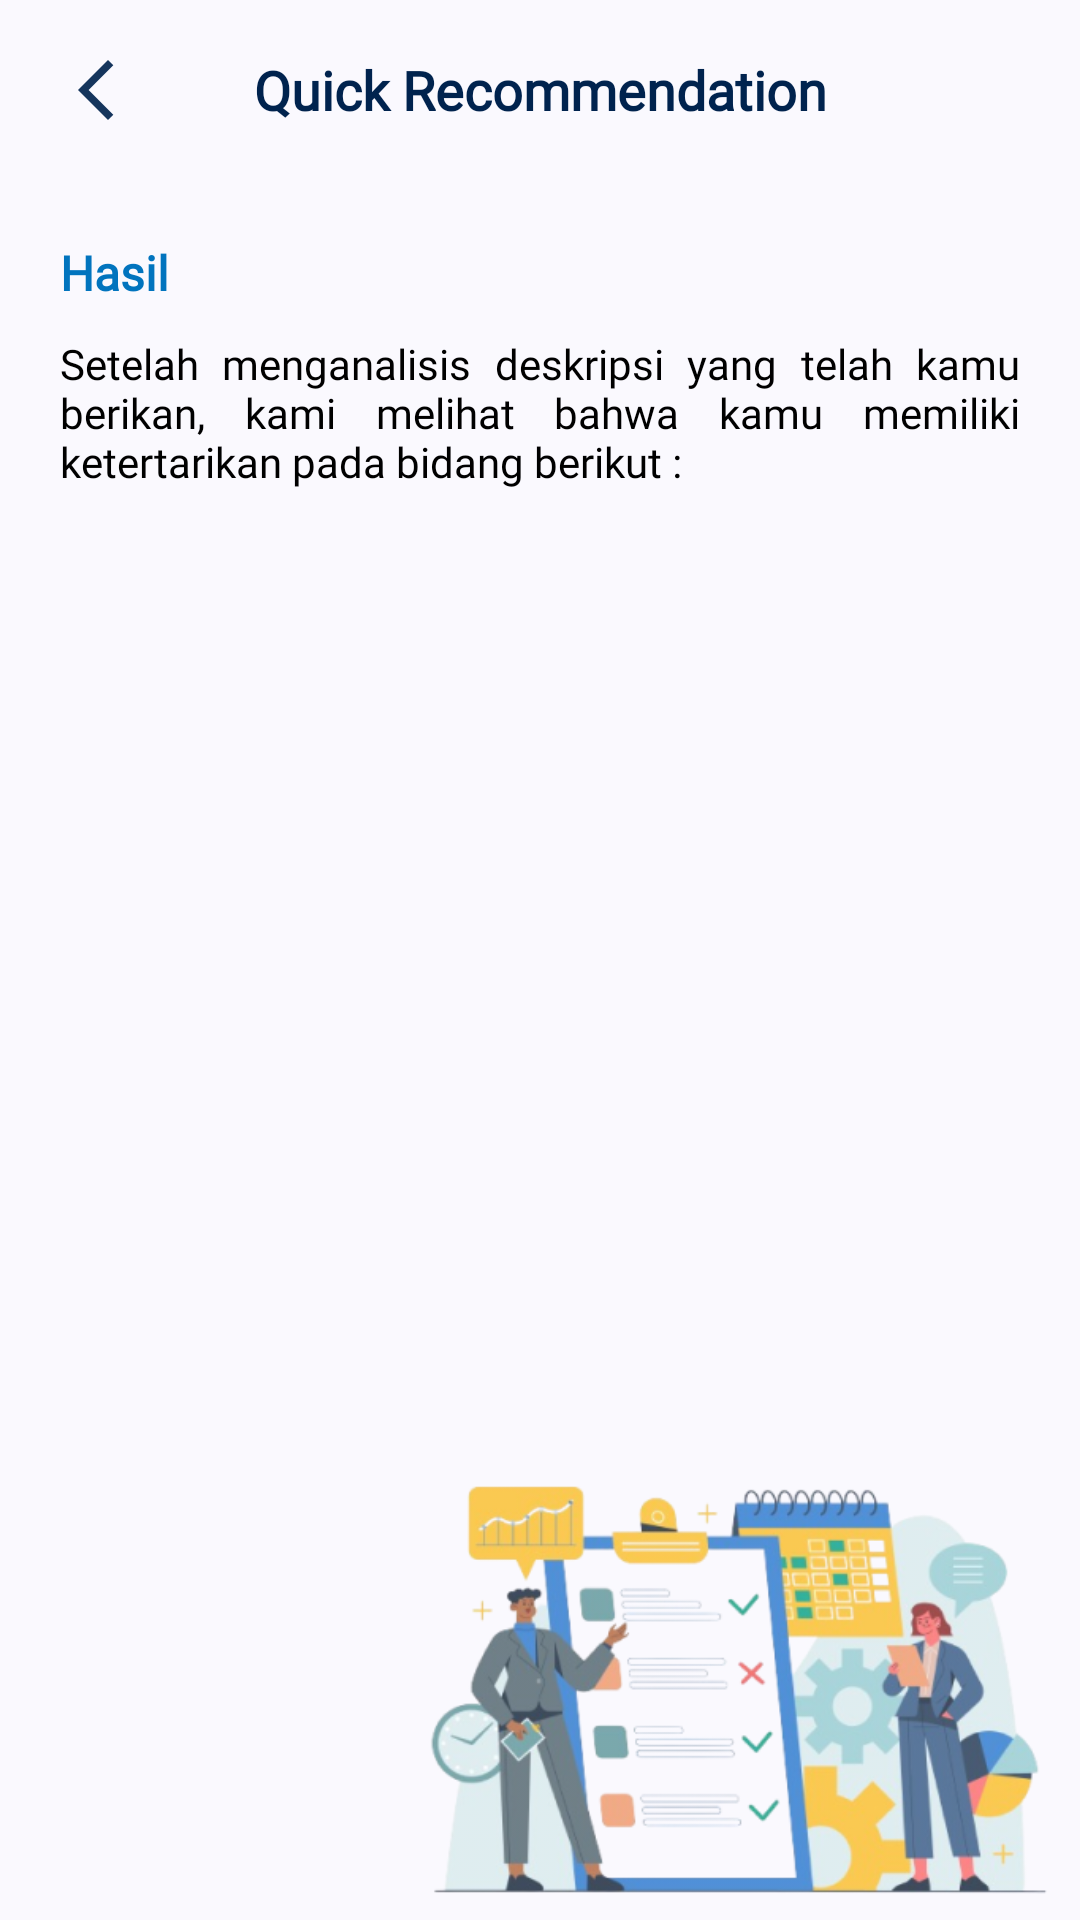

The Android layout XML behind this screen, and the referenced resources:
<!-- AndroidManifest.xml: application theme Theme.Compassionly -->
<!-- res/layout/activity_quick_rec_result.xml -->
<?xml version="1.0" encoding="utf-8"?>
<androidx.constraintlayout.widget.ConstraintLayout xmlns:android="http://schemas.android.com/apk/res/android"
    xmlns:app="http://schemas.android.com/apk/res-auto"
    xmlns:tools="http://schemas.android.com/tools"
    android:id="@+id/main"
    android:layout_width="match_parent"
    android:layout_height="match_parent"
    tools:context=".presentation.feature.quickrec.QuickRecResultActivity">

    <com.google.android.material.appbar.AppBarLayout
        android:id="@+id/appbar"
        android:layout_width="match_parent"
        android:layout_height="wrap_content"
        app:layout_constraintStart_toStartOf="parent"
        app:layout_constraintTop_toTopOf="parent">

        <androidx.appcompat.widget.Toolbar
            android:id="@+id/toolbar"
            android:layout_width="match_parent"
            android:layout_height="60dp">

            <ImageView
                android:id="@+id/icon_back"
                android:layout_width="wrap_content"
                android:layout_height="wrap_content"
                android:layout_gravity="start"
                android:contentDescription="@string/back"
                android:padding="4dp"
                android:src="@drawable/baseline_arrow_back_ios_new_24" />

            <TextView
                android:id="@+id/toolbar_title"
                android:layout_width="wrap_content"
                android:layout_height="wrap_content"
                android:layout_gravity="center"
                android:fontFamily="@font/poppins"
                android:padding="8dp"
                android:text="@string/quick_rec"
                android:textColor="@color/md_theme_primary"
                android:textSize="18sp"
                android:textStyle="bold" />

        </androidx.appcompat.widget.Toolbar>

    </com.google.android.material.appbar.AppBarLayout>

    <TextView
        android:id="@+id/tv_evaluasi"
        android:layout_width="wrap_content"
        android:layout_height="wrap_content"
        android:layout_marginStart="20dp"
        android:layout_marginTop="20dp"
        android:fontFamily="@font/poppins"
        android:text="@string/hasil"
        android:textColor="@color/md_theme_secondaryContainer"
        android:textSize="16sp"
        android:textStyle="bold"
        app:layout_constraintStart_toStartOf="parent"
        app:layout_constraintTop_toBottomOf="@id/appbar" />

    <TextView
        android:id="@+id/tv_desc"
        android:layout_width="match_parent"
        android:layout_height="wrap_content"
        android:layout_marginHorizontal="20dp"
        android:layout_marginVertical="10dp"
        android:fontFamily="@font/poppins"
        android:justificationMode="inter_word"
        android:text="@string/result_quickrec_explain"
        android:textColor="@color/black"
        android:textSize="14sp"
        android:textStyle="normal"
        app:layout_constraintStart_toStartOf="parent"
        app:layout_constraintTop_toBottomOf="@id/tv_evaluasi" />

    <ImageView
        android:layout_width="210dp"
        android:layout_height="160dp"
        android:layout_marginEnd="10dp"
        android:alpha="0.8"
        android:contentDescription="@string/image"
        android:src="@drawable/img_interestrec"
        app:layout_constraintBottom_toBottomOf="parent"
        app:layout_constraintEnd_toEndOf="parent" />

    <androidx.recyclerview.widget.RecyclerView
        android:id="@+id/rv_interests"
        android:layout_width="0dp"
        android:layout_height="0dp"
        android:layout_marginHorizontal="20dp"
        android:layout_marginTop="30dp"
        app:layout_constraintBottom_toBottomOf="parent"
        app:layout_constraintEnd_toEndOf="parent"
        app:layout_constraintStart_toStartOf="parent"
        app:layout_constraintTop_toBottomOf="@+id/tv_desc"
        tools:itemCount="5"
        tools:listitem="@layout/item_category" />

    <ProgressBar
        android:id="@+id/progressBar"
        style="?android:attr/progressBarStyle"
        android:layout_width="wrap_content"
        android:layout_height="wrap_content"
        android:visibility="gone"
        app:layout_constraintBottom_toBottomOf="parent"
        app:layout_constraintEnd_toEndOf="parent"
        app:layout_constraintStart_toStartOf="parent"
        app:layout_constraintTop_toTopOf="parent"
        tools:visibility="visible" />

</androidx.constraintlayout.widget.ConstraintLayout>
<!-- res/layout/item_category.xml (included above) -->
<?xml version="1.0" encoding="utf-8"?>
<androidx.cardview.widget.CardView xmlns:android="http://schemas.android.com/apk/res/android"
    xmlns:card_view="http://schemas.android.com/apk/res-auto"
    xmlns:tools="http://schemas.android.com/tools"
    android:id="@+id/card_view"
    android:layout_width="match_parent"
    android:layout_height="wrap_content"
    android:layout_gravity="center"
    android:layout_marginHorizontal="20dp"
    android:layout_marginVertical="5dp"
    android:backgroundTint="@color/md_theme_primary"
    card_view:cardCornerRadius="15dp">

    <androidx.constraintlayout.widget.ConstraintLayout
        android:layout_width="match_parent"
        android:layout_height="wrap_content"
        android:paddingVertical="8dp">

        <TextView
            android:id="@+id/tv_interestname"
            android:layout_width="match_parent"
            android:layout_height="wrap_content"
            android:layout_marginHorizontal="20dp"
            android:fontFamily="@font/poppins"
            android:padding="3dp"
            android:textAlignment="center"
            android:textColor="@color/white"
            android:textSize="14sp"
            android:textStyle="bold"
            card_view:layout_constraintBottom_toBottomOf="parent"
            card_view:layout_constraintStart_toStartOf="parent"
            card_view:layout_constraintTop_toTopOf="parent"
            tools:text="Interest" />

    </androidx.constraintlayout.widget.ConstraintLayout>

</androidx.cardview.widget.CardView>
<!-- resources referenced by this layout -->
<resources>
  <color name="black">#FF000000</color>
  <color name="md_theme_primary">#00234E</color>
  <color name="md_theme_secondaryContainer">#0174BE</color>
  <color name="white">#FFFFFFFF</color>
  <!-- drawable baseline_arrow_back_ios_new_24 (drawable) -->
  <vector xmlns:android="http://schemas.android.com/apk/res/android" android:alpha="0.92" android:height="24dp" android:tint="#00234E" android:viewportHeight="24" android:viewportWidth="24" android:width="24dp">
        
      <path android:fillColor="@android:color/white" android:pathData="M17.77,3.77l-1.77,-1.77l-10,10l10,10l1.77,-1.77l-8.23,-8.23z"/>
      
  </vector>
  <string name="back">Kembali</string>
  <string name="hasil">Hasil</string>
  <string name="image">image</string>
  <string name="quick_rec">Quick Recommendation</string>
  <string name="result_quickrec_explain">Setelah menganalisis deskripsi yang telah kamu berikan, kami melihat bahwa kamu memiliki ketertarikan pada bidang berikut :</string>
  <style name="Theme.Compassionly" parent="Base.Theme.Compassionly">
          
      </style>
  <color name="md_theme_onPrimary">#FFFFFF</color>
  <color name="md_theme_primaryContainer">#21447A</color>
  <color name="md_theme_onPrimaryContainer">#CEDDFF</color>
  <color name="md_theme_secondary">#004F83</color>
  <color name="md_theme_onSecondary">#FFFFFF</color>
  <color name="md_theme_onSecondaryContainer">#FFFFFF</color>
  <color name="md_theme_tertiary">#795900</color>
  <color name="md_theme_onTertiary">#FFFFFF</color>
  <color name="md_theme_tertiaryContainer">#FFCC5D</color>
  <color name="md_theme_onTertiaryContainer">#523B00</color>
  <color name="md_theme_error">#685E43</color>
  <color name="md_theme_onError">#FFFFFF</color>
  <color name="md_theme_errorContainer">#FFF2D6</color>
  <color name="md_theme_onErrorContainer">#5A5137</color>
  <color name="md_theme_background">#FAF9FE</color>
  <color name="md_theme_onBackground">#1A1B1F</color>
  <color name="md_theme_surface">#FAF9FE</color>
  <color name="md_theme_onSurface">#1A1B1F</color>
  <color name="md_theme_surfaceVariant">#E0E2ED</color>
  <color name="md_theme_onSurfaceVariant">#43474F</color>
  <color name="md_theme_outline">#747781</color>
  <color name="md_theme_outlineVariant">#C4C6D1</color>
  <color name="md_theme_inverseSurface">#2F3034</color>
  <color name="md_theme_inverseOnSurface">#F1F0F5</color>
  <color name="md_theme_inversePrimary">#ABC7FF</color>
  <color name="md_theme_primaryFixed">#D7E3FF</color>
  <color name="md_theme_onPrimaryFixed">#001B3F</color>
  <color name="md_theme_primaryFixedDim">#ABC7FF</color>
  <color name="md_theme_onPrimaryFixedVariant">#23467C</color>
  <color name="md_theme_secondaryFixed">#D0E4FF</color>
  <color name="md_theme_onSecondaryFixed">#001D35</color>
  <color name="md_theme_secondaryFixedDim">#9CCAFF</color>
  <color name="md_theme_onSecondaryFixedVariant">#00497B</color>
  <color name="md_theme_tertiaryFixed">#FFDEA0</color>
  <color name="md_theme_onTertiaryFixed">#261A00</color>
  <color name="md_theme_tertiaryFixedDim">#F8BD2F</color>
  <color name="md_theme_onTertiaryFixedVariant">#5C4300</color>
  <color name="md_theme_surfaceDim">#DAD9DF</color>
  <color name="md_theme_surfaceBright">#FAF9FE</color>
  <color name="md_theme_surfaceContainerLowest">#FFFFFF</color>
  <color name="md_theme_surfaceContainerLow">#F4F3F8</color>
  <color name="md_theme_surfaceContainer">#EEEDF2</color>
  <color name="md_theme_surfaceContainerHigh">#E8E7ED</color>
  <color name="md_theme_surfaceContainerHighest">#E3E2E7</color>
</resources>
